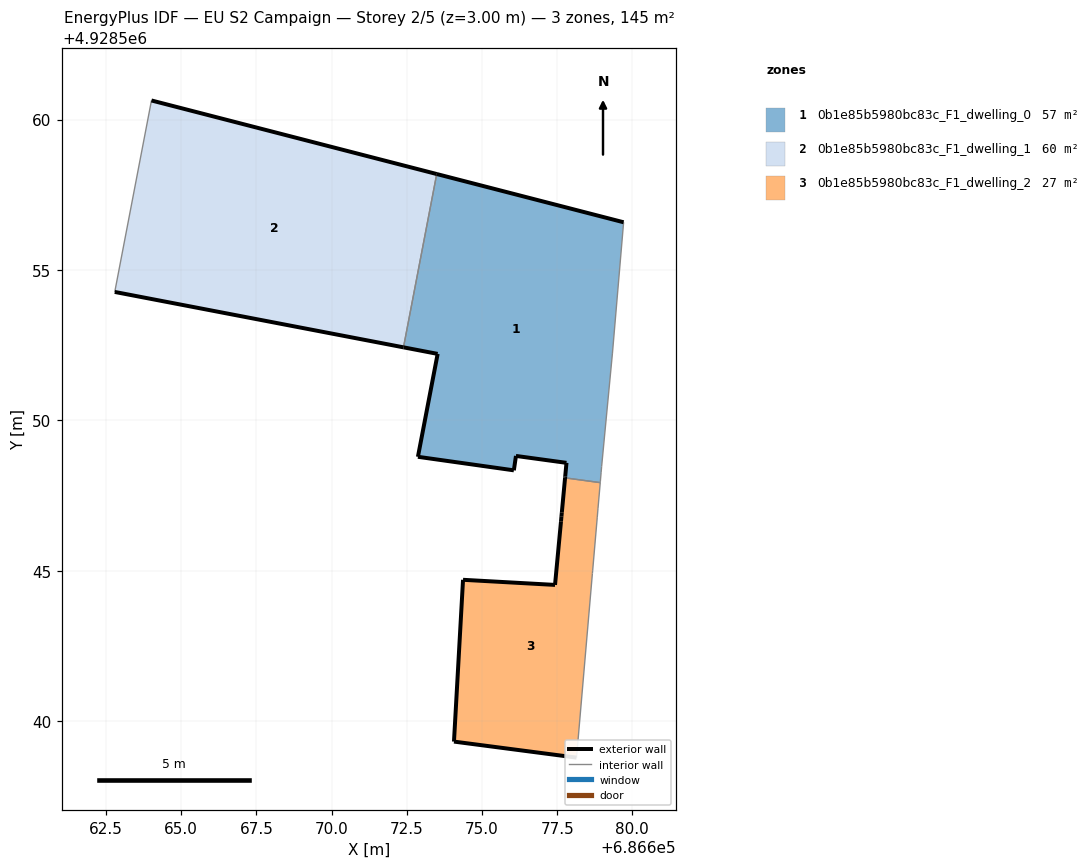
=== STOREY PLAN SPEC (per zone: floor XY polygon, exterior-wall plan segments, windows/doors) ===
zone 1: 0b1e85b5980bc83c_F1_dwelling_0  (56.9 m²)
  floor: (686678.94, 4928547.98) (686678.96, 4928548.28) (686678.98, 4928548.47) (686679.34, 4928552.24) (686679.71, 4928556.59) (686673.49, 4928558.19) (686672.39, 4928552.43) (686673.53, 4928552.21) (686672.87, 4928548.79) (686676.06, 4928548.34) (686676.13, 4928548.82) (686677.81, 4928548.59) (686677.77, 4928548.14) (686677.76, 4928548.09) (686678.93, 4928547.93)
  exterior wall: (686677.77, 4928548.14) – (686677.81, 4928548.59)  [0.5 m]
  exterior wall: (686677.81, 4928548.59) – (686676.13, 4928548.82)  [1.7 m]
  exterior wall: (686676.13, 4928548.82) – (686676.06, 4928548.34)  [0.5 m]
  exterior wall: (686676.06, 4928548.34) – (686672.87, 4928548.79)  [3.2 m]
  exterior wall: (686672.87, 4928548.79) – (686673.53, 4928552.21)  [3.5 m]
  exterior wall: (686673.53, 4928552.21) – (686672.39, 4928552.43)  [1.2 m]
  exterior wall: (686673.49, 4928558.19) – (686679.71, 4928556.59)  [6.4 m]
  exterior wall: (686677.76, 4928548.09) – (686677.77, 4928548.14)  [0.1 m]
  interior walls: 7
zone 2: 0b1e85b5980bc83c_F1_dwelling_1  (60.4 m²)
  floor: (686672.39, 4928552.43) (686673.49, 4928558.19) (686664.01, 4928560.64) (686662.79, 4928554.27)
  exterior wall: (686664.01, 4928560.64) – (686673.49, 4928558.19)  [9.8 m]
  exterior wall: (686672.39, 4928552.43) – (686662.79, 4928554.27)  [9.8 m]
  interior walls: 2
zone 3: 0b1e85b5980bc83c_F1_dwelling_2  (27.4 m²)
  floor: (686678.14, 4928538.78) (686678.67, 4928544.91) (686678.68, 4928545.00) (686678.83, 4928546.78) (686678.86, 4928547.08) (686678.93, 4928547.93) (686677.76, 4928548.09) (686677.66, 4928546.94) (686677.64, 4928546.81) (686677.63, 4928546.64) (686677.43, 4928544.53) (686674.37, 4928544.70) (686674.07, 4928539.32)
  exterior wall: (686677.63, 4928546.64) – (686677.64, 4928546.81)  [0.2 m]
  exterior wall: (686677.64, 4928546.81) – (686677.66, 4928546.94)  [0.1 m]
  exterior wall: (686677.66, 4928546.94) – (686677.76, 4928548.09)  [1.2 m]
  exterior wall: (686678.14, 4928538.78) – (686674.07, 4928539.32)  [4.1 m]
  exterior wall: (686674.07, 4928539.32) – (686674.37, 4928544.70)  [5.4 m]
  exterior wall: (686674.37, 4928544.70) – (686677.43, 4928544.53)  [3.1 m]
  exterior wall: (686677.43, 4928544.53) – (686677.63, 4928546.64)  [2.1 m]
  interior walls: 6

=== DERIVED (storey summary) ===
Building: EU S2 Campaign
Storey: 2 of 5  (floor level z = 3.00 m)
Storey gross floor area: 144.7 m²
Zones on this storey: 3
  - 0b1e85b5980bc83c_F1_dwelling_0: floor 56.9 m²; exterior wall 17.0 m (50.9 m²); WWR 0.0%
  - 0b1e85b5980bc83c_F1_dwelling_1: floor 60.4 m²; exterior wall 19.6 m (58.7 m²); WWR 0.0%
  - 0b1e85b5980bc83c_F1_dwelling_2: floor 27.4 m²; exterior wall 16.1 m (48.4 m²); WWR 0.0%
Zone adjacency (shared interzone walls):
  - 0b1e85b5980bc83c_F1_dwelling_0 ↔ 0b1e85b5980bc83c_F1_dwelling_1
  - 0b1e85b5980bc83c_F1_dwelling_0 ↔ 0b1e85b5980bc83c_F1_dwelling_2